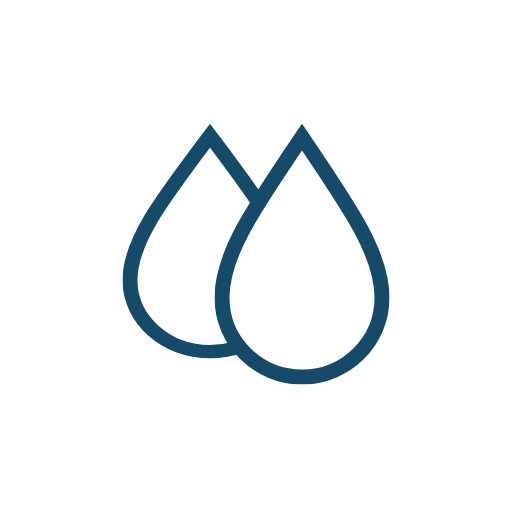
t = 0.00 s
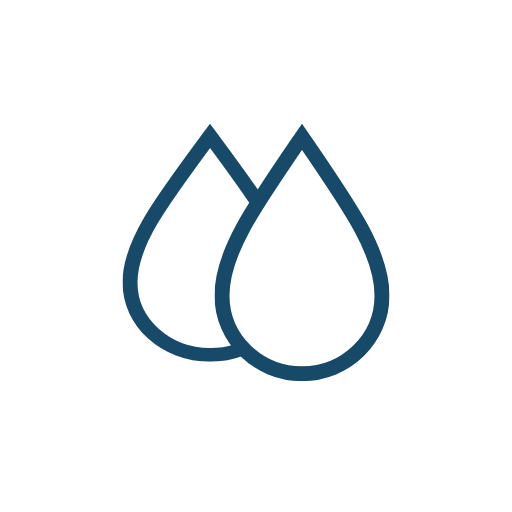
t = 0.75 s
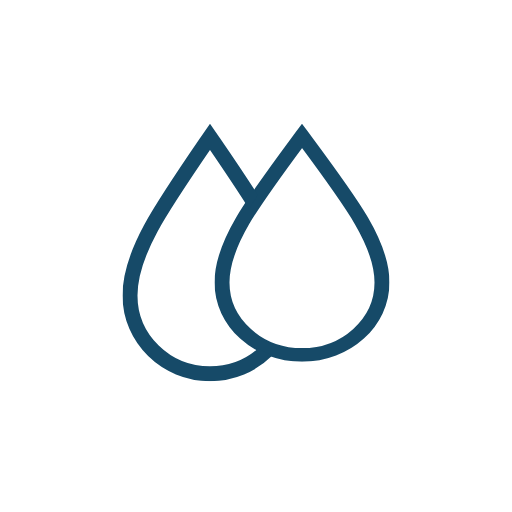
t = 2.25 s
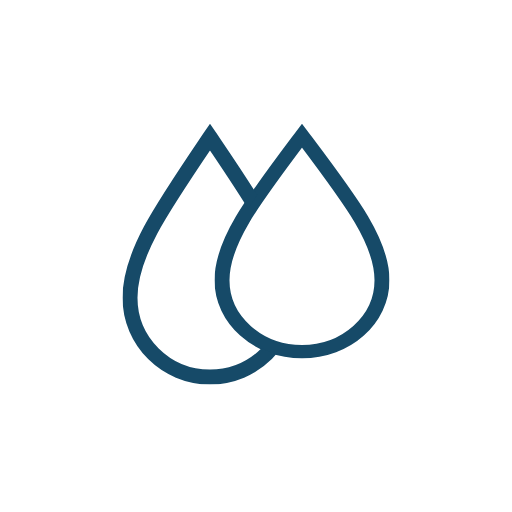
t = 3.00 s
t = 3.75 s: frame unchanged from t = 2.25 s, image omitted
t = 5.25 s: frame unchanged from t = 0.75 s, image omitted

The animated SVG that drew these frames (rendered in a browser with its animation timeline set to each time). Animation: 3 SMIL elements (animateTransform=3); one cycle of 6.00 s, repeats indefinitely.

<svg xmlns="http://www.w3.org/2000/svg" xmlns:xlink="http://www.w3.org/1999/xlink" viewBox="0 0 512 512"><defs><clipPath id="a"><path fill="none" d="M302 137c-48.7 72-80 117-80 160.8s35.8 79.2 80 79.2v135H0V0h302Z"><animateTransform additive="sum" attributeName="transform" calcMode="spline" dur="6s" keySplines=".42, 0, .58, 1; .42, 0, .58, 1" repeatCount="indefinite" type="scale" values="1 1; 1 .95; 1 1"/></path></clipPath><symbol id="b" viewBox="0 0 175 260.9"><path fill="none" stroke="#164a68" stroke-miterlimit="10" stroke-width="15" d="M87.5 13.4c-48.7 72-80 117-80 160.7s35.8 79.3 80 79.3 80-35.5 80-79.3-31.3-88.8-80-160.7Z"/></symbol></defs><use xlink:href="#b" width="175" height="260.9" transform="translate(214.5 123.62)"><animateTransform additive="sum" attributeName="transform" calcMode="spline" dur="6s" keySplines=".42, 0, .58, 1; .42, 0, .58, 1" repeatCount="indefinite" type="scale" values="1 1; 1 .9; 1 1"/></use><g clip-path="url(#a)"><use xlink:href="#b" width="175" height="260.9" transform="translate(122.5 123.62)"><animateTransform additive="sum" attributeName="transform" calcMode="spline" dur="6s" keySplines=".42, 0, .58, 1; .42, 0, .58, 1" repeatCount="indefinite" type="scale" values="1 .9; 1 1; 1 .9"/></use></g></svg>